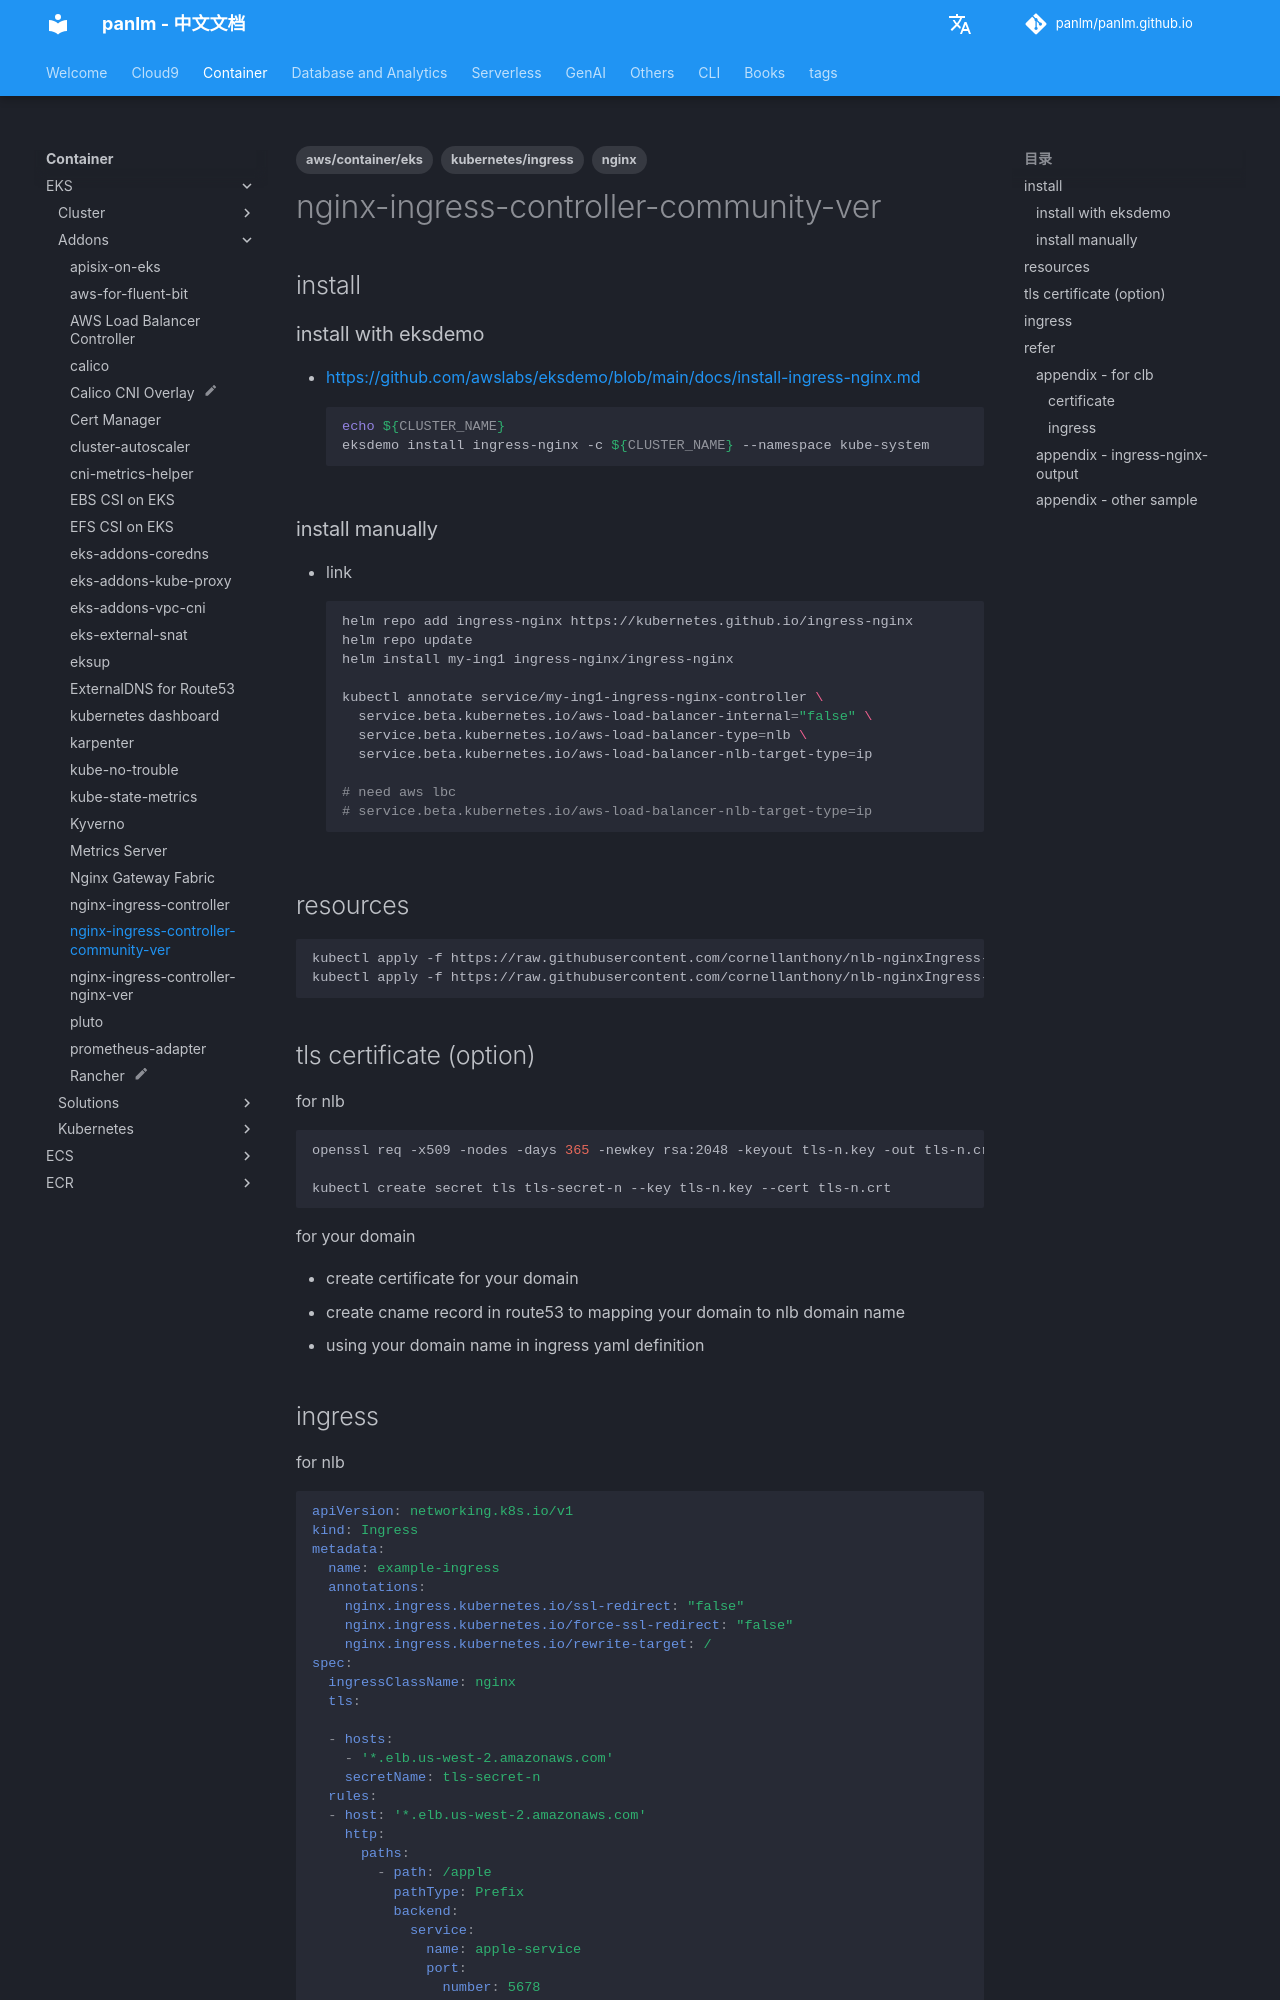

repository: panlm/panlm.github.io · page: zh/EKS/addons/nginx-ingress-controller-community-ver/index.html · generator: mkdocs

---
title: nginx-ingress-controller-community-ver
description: 使用 nginx ingress
created: 2022-06-16 10:25:37.971000
last_modified: 2023-11-10
tags:
- nginx
- kubernetes/ingress
- aws/container/eks
permalink: git-mkdocs/eks/addons/nginx-ingress-controller-community-ver
---

# nginx-ingress-controller-community-ver
## install
### install with eksdemo
- https://github.com/awslabs/eksdemo/blob/main/docs/install-ingress-nginx.md
```sh
echo ${CLUSTER_NAME}
eksdemo install ingress-nginx -c ${CLUSTER_NAME} --namespace kube-system
```

### install manually
- link
```sh
helm repo add ingress-nginx https://kubernetes.github.io/ingress-nginx
helm repo update
helm install my-ing1 ingress-nginx/ingress-nginx

kubectl annotate service/my-ing1-ingress-nginx-controller \
  service.beta.kubernetes.io/aws-load-balancer-internal="false" \
  service.beta.kubernetes.io/aws-load-balancer-type=nlb \
  service.beta.kubernetes.io/aws-load-balancer-nlb-target-type=ip

# need aws lbc 
# service.beta.kubernetes.io/aws-load-balancer-nlb-target-type=ip

```


## resources
```sh
kubectl apply -f https://raw.githubusercontent.com/cornellanthony/nlb-nginxIngress-eks/master/apple.yaml 
kubectl apply -f https://raw.githubusercontent.com/cornellanthony/nlb-nginxIngress-eks/master/banana.yaml

```

## tls certificate (option)
for nlb
```sh
openssl req -x509 -nodes -days 365 -newkey rsa:2048 -keyout tls-n.key -out tls-n.crt -subj "/CN=*elb.us-west-2.amazonaws.com/O=*.elb.us-west-2.amazonaws.com"

kubectl create secret tls tls-secret-n --key tls-n.key --cert tls-n.crt

```

for your domain
- create certificate for your domain
- create cname record in route53 to mapping your domain to nlb domain name
- using your domain name in ingress yaml definition
